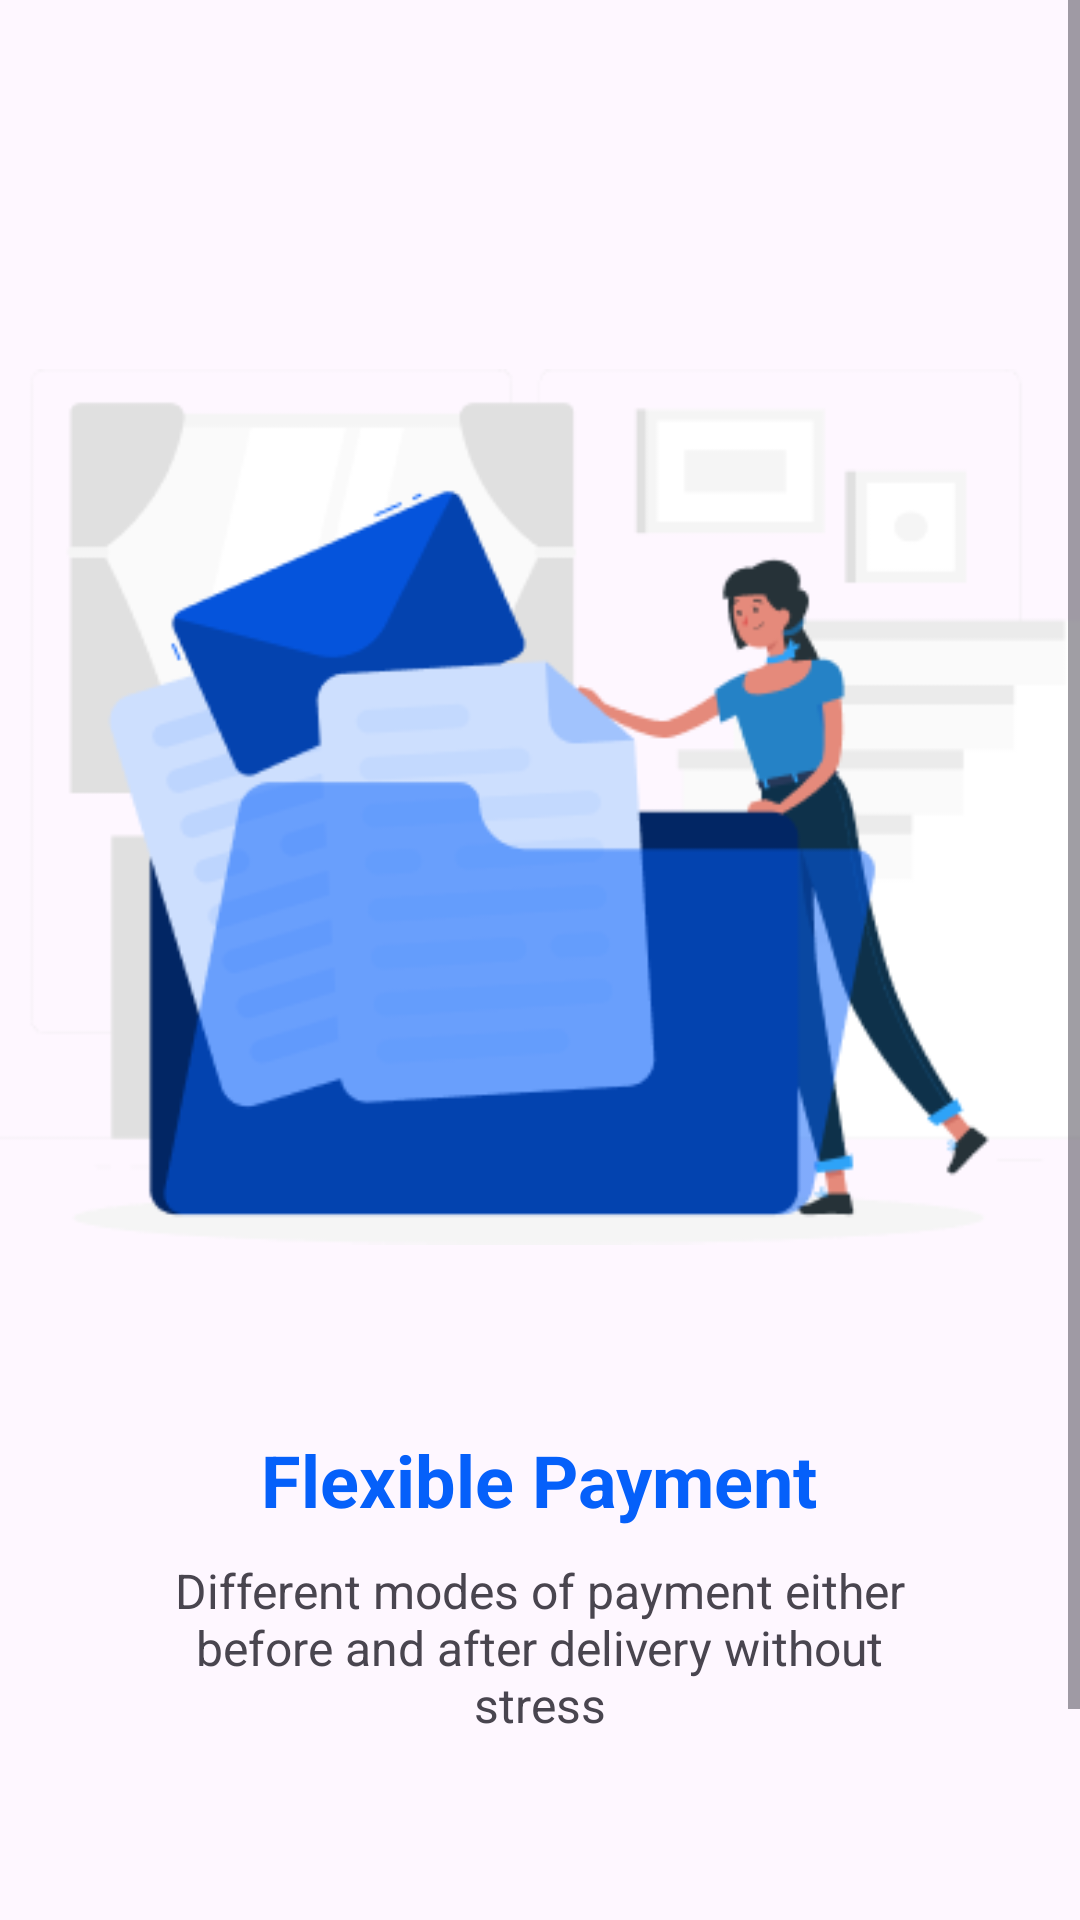

Layout XML and referenced resources for this Android screen:
<!-- AndroidManifest.xml: application theme Theme.EducationalPractice -->
<!-- res/layout/activity_onboarding4.xml -->
<?xml version="1.0" encoding="utf-8"?>
<androidx.constraintlayout.widget.ConstraintLayout xmlns:android="http://schemas.android.com/apk/res/android"
    xmlns:app="http://schemas.android.com/apk/res-auto"
    xmlns:tools="http://schemas.android.com/tools"
    android:layout_width="match_parent"
    android:layout_height="match_parent"
    tools:context="com.example.up05.Onboarding4">

    <ScrollView
        android:layout_width="match_parent"
        android:layout_height="match_parent">

        <LinearLayout
            android:layout_width="match_parent"
            android:layout_height="wrap_content"
            android:orientation="vertical">

            <LinearLayout
                android:layout_width="match_parent"
                android:layout_height="wrap_content"
                android:gravity="center"
                android:orientation="vertical">

                <ImageView
                    android:id="@+id/imageView9"
                    android:layout_width="wrap_content"
                    android:layout_height="wrap_content"
                    android:layout_marginTop="111dp"
                    android:gravity="center"
                    app:srcCompat="@drawable/pic2" />
            </LinearLayout>

            <TextView
                android:id="@+id/textView2"
                android:layout_width="287dp"
                android:layout_height="wrap_content"
                android:layout_gravity="center"
                android:layout_marginTop="50dp"
                android:gravity="center"
                android:text="Flexible Payment"
                android:textColor="#0560fa"
                android:textSize="24dp"
                android:textStyle="bold"

                />

            <TextView
                android:id="@+id/textView3"
                android:layout_width="271dp"
                android:layout_height="wrap_content"
                android:layout_gravity="center"
                android:layout_marginTop="10dp"
                android:gravity="center"
                android:text="Different modes of payment either before and after delivery without stress"
                android:textSize="16dp" />

            <LinearLayout
                android:layout_width="match_parent"
                android:layout_height="match_parent"
                android:layout_marginTop="50dp"
                android:orientation="horizontal"
                android:weightSum="2">

                <LinearLayout
                    android:layout_width="match_parent"
                    android:layout_height="match_parent"
                    android:layout_weight="1"
                    android:orientation="horizontal">

                    <Button
                        android:id="@+id/Skip1"
                        android:layout_width="100dp"
                        android:layout_height="50dp"
                        android:layout_marginStart="20dp"
                        android:layout_marginTop="40dp"
                        android:layout_marginEnd="2dp"
                        android:backgroundTint="#FFFFFF"
                        android:bottomLeftRadius="10dp"
                        android:bottomRightRadius="100dp"
                        android:onClick="Skip"
                        android:text="Skip"
                        android:textColor="#0560FA"
                        app:cornerRadius="5dp"
                        app:strokeColor="#0560FA"
                        app:strokeWidth="1dp"

                        />


                </LinearLayout>

                <LinearLayout
                    android:layout_width="match_parent"
                    android:layout_height="match_parent"
                    android:layout_weight="1"
                    android:orientation="vertical">

                    <Button
                        android:id="@+id/Next1"
                        android:layout_width="100dp"
                        android:layout_height="50dp"
                        android:layout_gravity="end"
                        android:layout_marginTop="40dp"
                        android:layout_marginEnd="20dp"
                        android:backgroundTint="#0560FA"
                        android:bottomLeftRadius="5dp"
                        android:bottomRightRadius="100dp"
                        android:onClick="Next4"
                        android:text="Next"
                        app:cornerRadius="5dp" />
                </LinearLayout>
            </LinearLayout>


        </LinearLayout>
    </ScrollView>
</androidx.constraintlayout.widget.ConstraintLayout>
<!-- resources referenced by this layout -->
<resources>
  <!-- drawable pic2: png bitmap (drawable, 21944 bytes) -->
  <style name="Theme.EducationalPractice" parent="Base.Theme.EducationalPractice" />
  <style name="Base.Theme.EducationalPractice" parent="Theme.Material3.DayNight.NoActionBar">
          
          
      </style>
</resources>
